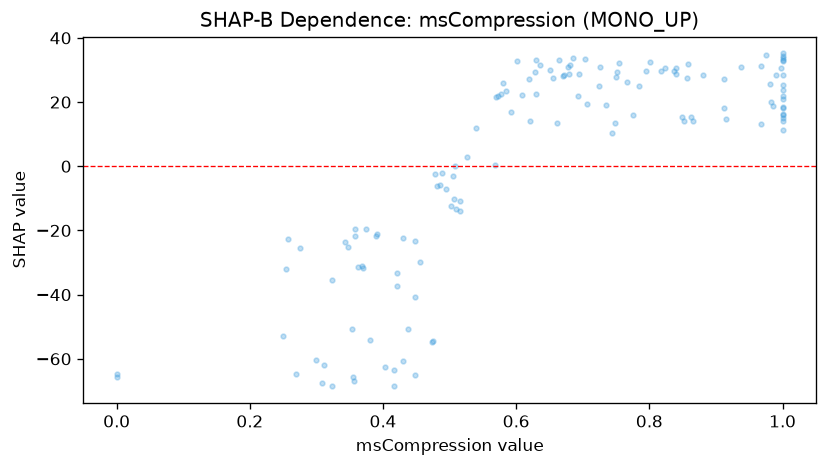

The data file committed next to this chart (first rows):
feature_value, shap_value
0.25, -52.86
0.63, 22.53
1.0, 14.21
0.391, -21.04
0.998, 30.6
0.54, 12
1.0, 18.29
0.912, 18.08
0.651, 29.92
0.662, 13.38
0.389, -21.82
0.724, 24.91
0.912, 27.18
1.0, 21.99
0.358, -19.59
0.43, -22.39
0.968, 13.03
0.355, -65.7
0.986, 18.69
0.775, 15.96
0.858, 31.84
0.865, 14.26
0.0, -64.71
0.84, 28.6
0.403, -62.68
0.507, -10.32
0.703, 33.38
0.678, 30.81
0.767, 26.24
0.693, 22.04
0.505, -3.081
0.312, -62.04
0.43, -60.78
0.938, 30.88
0.672, 28.42
0.577, 22.57
0.358, -21.61
0.309, -67.43
0.837, 29.8
0.67, 28.24
0.852, 14.14
0.489, -2.183
0.636, 31.59
1.0, 20.87
0.601, 32.75
0.416, -63.47
0.801, 32.52
0.473, -54.64
0.421, -33.4
0.276, -25.61
0.628, 29.37
0.75, 27.68
0.478, -2.382
0.84, 30.47
0.975, 34.57
0.343, -23.61
0.981, 25.7
1.0, 35.15
0.257, -22.74
0.486, -5.715
... 77 more rows
